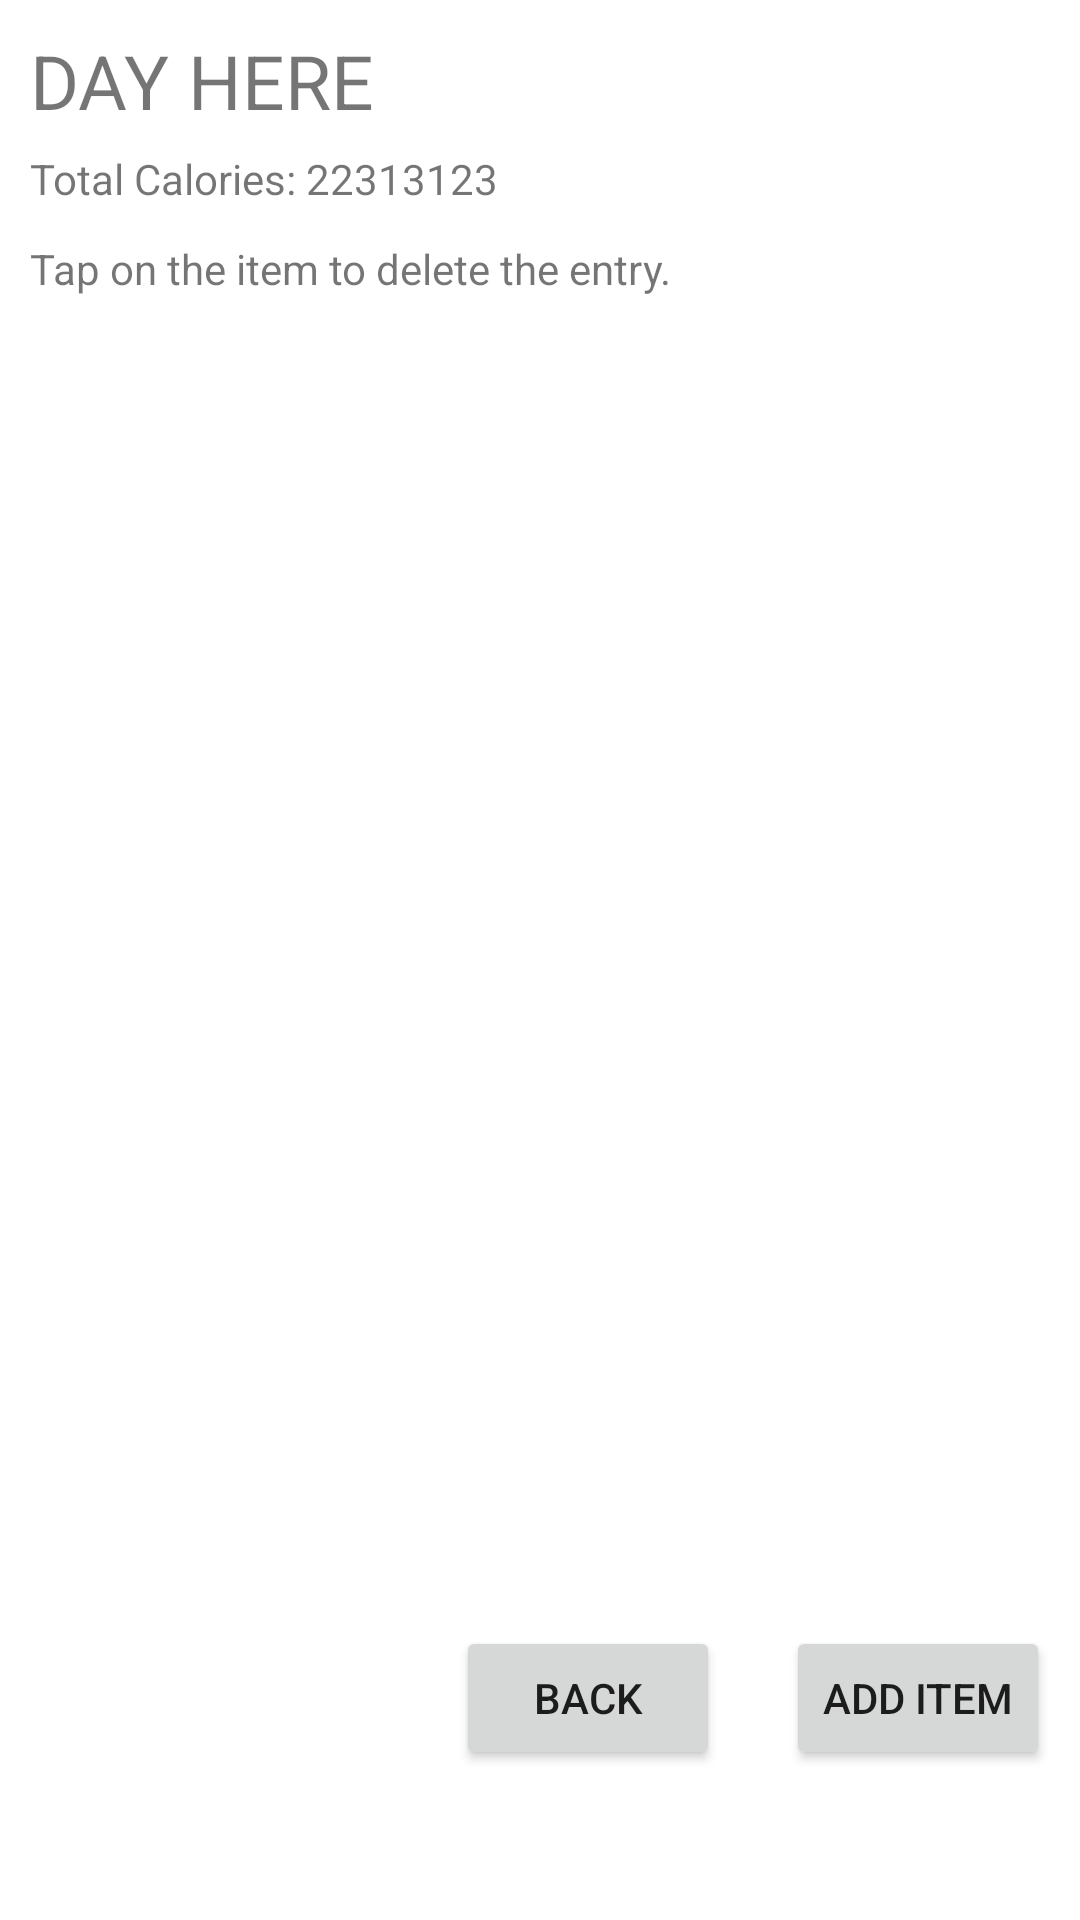

This screen was rendered from an Android layout file. Write that file and the resources it references.
<!-- AndroidManifest.xml: application theme AppTheme -->
<!-- res/layout/daily_food_log_fragment.xml -->
<?xml version="1.0" encoding="utf-8"?>
<FrameLayout
    xmlns:android="http://schemas.android.com/apk/res/android"
    android:layout_width="match_parent"
    android:layout_height="match_parent">

    <TextView
        android:layout_width="wrap_content"
        android:layout_height="wrap_content"
        android:text="DAY HERE"
        android:layout_marginTop="10sp"
        android:layout_marginLeft="10sp"
        android:textSize="25sp"
        android:id="@+id/foodLogDateTextView"/>

    <TextView
        android:layout_width="wrap_content"
        android:layout_height="wrap_content"
        android:text="Total Calories: 22313123"
        android:layout_marginLeft="10sp"
        android:layout_marginTop="50sp"
        android:id="@+id/foodLogTotalCaloriesTextView"/>

    <TextView
        android:layout_width="wrap_content"
        android:layout_height="wrap_content"
        android:text="Tap on the item to delete the entry."
        android:layout_marginLeft="10sp"
        android:layout_marginTop="80sp" />

    <ListView
        android:id="@+id/foodLogFoodList"
        android:layout_width="match_parent"
        android:layout_height="463dp"
        android:layout_marginTop="110sp" />

    <Button
        android:id="@+id/foodLogBackButton"
        android:layout_width="wrap_content"
        android:layout_height="wrap_content"
        android:text="Back"
        android:layout_marginRight="120sp"
        android:layout_marginBottom="50sp"
        android:layout_gravity="bottom|right"/>

    <Button
        android:id="@+id/foodLogAddButton"
        android:layout_width="wrap_content"
        android:layout_height="wrap_content"
        android:layout_gravity="bottom|right"
        android:layout_marginLeft="10sp"
        android:layout_marginRight="10sp"
        android:layout_marginBottom="50sp"
        android:text="Add Item" />

</FrameLayout>
<!-- resources referenced by this layout -->
<resources>
  <style name="AppTheme" parent="Theme.MaterialComponents.DayNight.NoActionBar">
          
          <item name="colorPrimary">@color/colorPrimary</item>
          <item name="colorPrimaryDark">@color/colorPrimaryDark</item>
          <item name="colorAccent">@color/colorAccent</item>
      </style>
  <color name="colorPrimary">#BB86FC</color>
  <color name="colorPrimaryDark">#BB86FC</color>
  <color name="colorAccent">#D81B60</color>
</resources>
